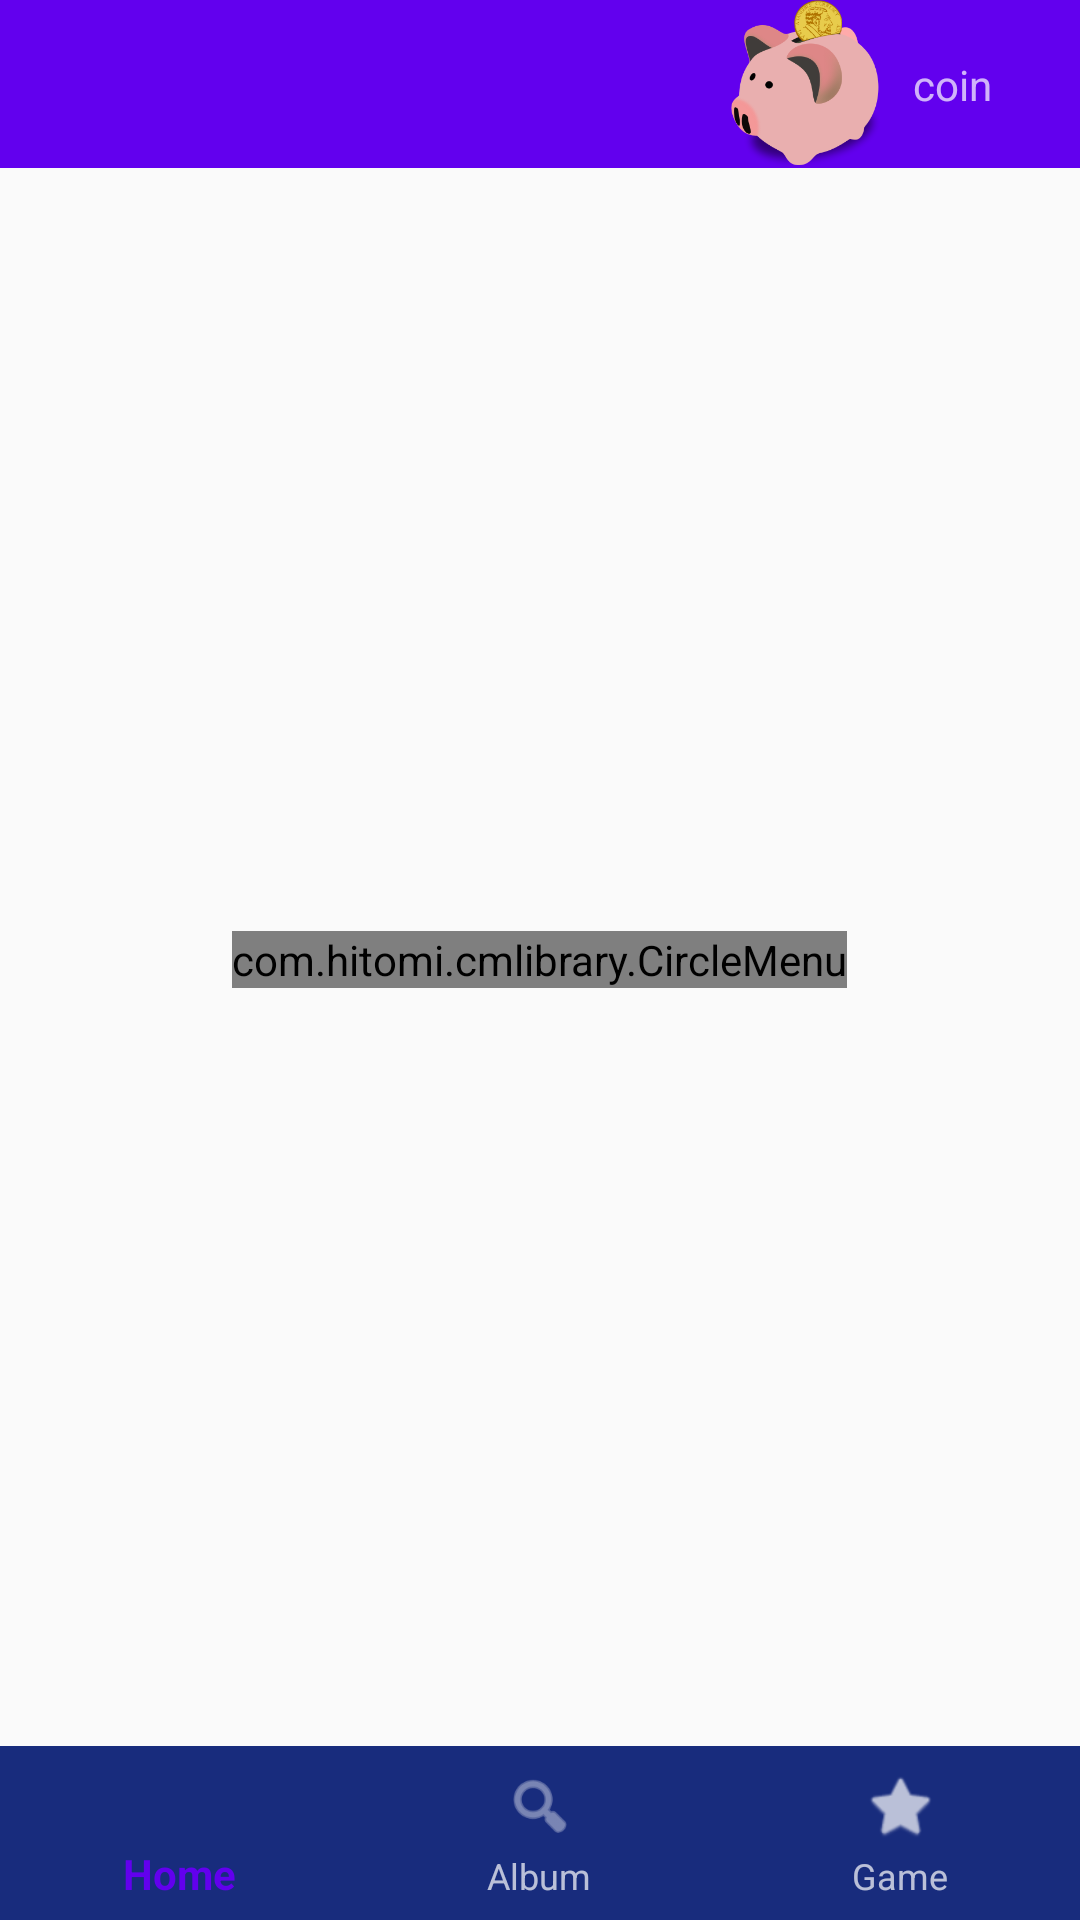

Write the Android layout XML for this screen, with the resource values it uses.
<!-- AndroidManifest.xml: application theme AppTheme -->
<!-- res/layout/activity_game.xml -->
<?xml version="1.0" encoding="utf-8"?>
<android.support.design.widget.CoordinatorLayout xmlns:android="http://schemas.android.com/apk/res/android"
    xmlns:design="http://schemas.android.com/apk/res-auto"
    android:id="@+id/activity_main"
    android:layout_width="match_parent"
    android:layout_height="match_parent">



    <LinearLayout
        android:id="@+id/l"
        android:layout_width="match_parent"
        android:layout_height="match_parent"
        xmlns:app="http://schemas.android.com/apk/res-auto"
        android:orientation="vertical"
        xmlns:android="http://schemas.android.com/apk/res/android"
        xmlns:tools="http://schemas.android.com/tools"
        tools:context="com.yanes.album.MainActivity">

        <android.support.design.widget.AppBarLayout
            android:layout_width="match_parent"
            android:layout_height="wrap_content"
            android:theme="@style/AppTheme.AppBarOverlay">

            <android.support.v7.widget.Toolbar
                android:id="@+id/toolbar"
                android:layout_width="match_parent"
                android:layout_height="?android:attr/actionBarSize"
                app:popupTheme="@style/AppTheme.PopupOverlay">
                <android.support.constraint.ConstraintLayout
                    android:layout_width="match_parent"
                    android:layout_height="match_parent">

                    <ImageView
                        android:layout_width="50dp"
                        android:layout_height="match_parent"
                        android:background="@drawable/coin"
                        app:layout_constraintBottom_toBottomOf="parent"
                        app:layout_constraintEnd_toEndOf="parent"
                        app:layout_constraintHorizontal_bias="0.774"
                        app:layout_constraintStart_toStartOf="parent"
                        app:layout_constraintTop_toTopOf="parent"
                        app:layout_constraintVertical_bias="0.0" />

                    <TextView
                        android:layout_width="wrap_content"
                        android:layout_height="wrap_content"
                        android:layout_marginBottom="8dp"
                        android:layout_marginEnd="8dp"
                        android:layout_marginStart="8dp"
                        android:layout_marginTop="8dp"
                        android:text="coin"
                        app:layout_constraintBottom_toBottomOf="parent"
                        app:layout_constraintEnd_toEndOf="parent"
                        app:layout_constraintHorizontal_bias="0.929"
                        app:layout_constraintStart_toStartOf="parent"
                        app:layout_constraintTop_toTopOf="parent" />

                </android.support.constraint.ConstraintLayout>
            </android.support.v7.widget.Toolbar>

        </android.support.design.widget.AppBarLayout>

    </LinearLayout>
    <RelativeLayout xmlns:android="http://schemas.android.com/apk/res/android"
        xmlns:tools="http://schemas.android.com/tools"
        android:layout_width="match_parent"
        android:layout_height="match_parent">

        <com.hitomi.cmlibrary.CircleMenu
            android:id="@+id/circle_menu"
            android:layout_width="wrap_content"
            android:layout_height="wrap_content"
            android:layout_centerInParent="true" />

    </RelativeLayout>
    <LinearLayout
        android:layout_width="match_parent"
        android:layout_height="match_parent">
        <FrameLayout
            android:layout_width="match_parent"
            android:layout_height="wrap_content"
            android:layout_gravity="bottom"
            android:layout_alignBottom="@id/l"
            android:theme="@style/AppTheme.AppBarOverlay">


            <android.support.design.widget.BottomNavigationView
                android:background="#182c7d"
                android:id="@+id/bottomNavigationView"
                android:layout_width="match_parent"
                android:layout_height="58dp"
                design:menu="@menu/menu_navigation" />

        </FrameLayout>
    </LinearLayout>
</android.support.design.widget.CoordinatorLayout>
<!-- resources referenced by this layout -->
<resources>
  <!-- drawable coin: png bitmap (drawable, 27848 bytes) -->
  <style name="AppTheme.AppBarOverlay" parent="ThemeOverlay.AppCompat.Dark.ActionBar" />
  <style name="AppTheme.PopupOverlay" parent="ThemeOverlay.AppCompat.Light" />
  <style name="AppTheme" parent="Theme.AppCompat.Light.NoActionBar">
          
          <item name="colorPrimary">@color/colorPrimary</item>
          <item name="colorPrimaryDark">@color/colorPrimaryDark</item>
          <item name="colorAccent">@color/colorAccent</item>
      </style>
  <!-- not gathered from this repository: default colours our renderer supplied (Android Studio template values) -->
  <color name="colorPrimary">#FF6200EE</color>
  <color name="colorPrimaryDark">#FF3700B3</color>
  <color name="colorAccent">#FF03DAC5</color>
</resources>
